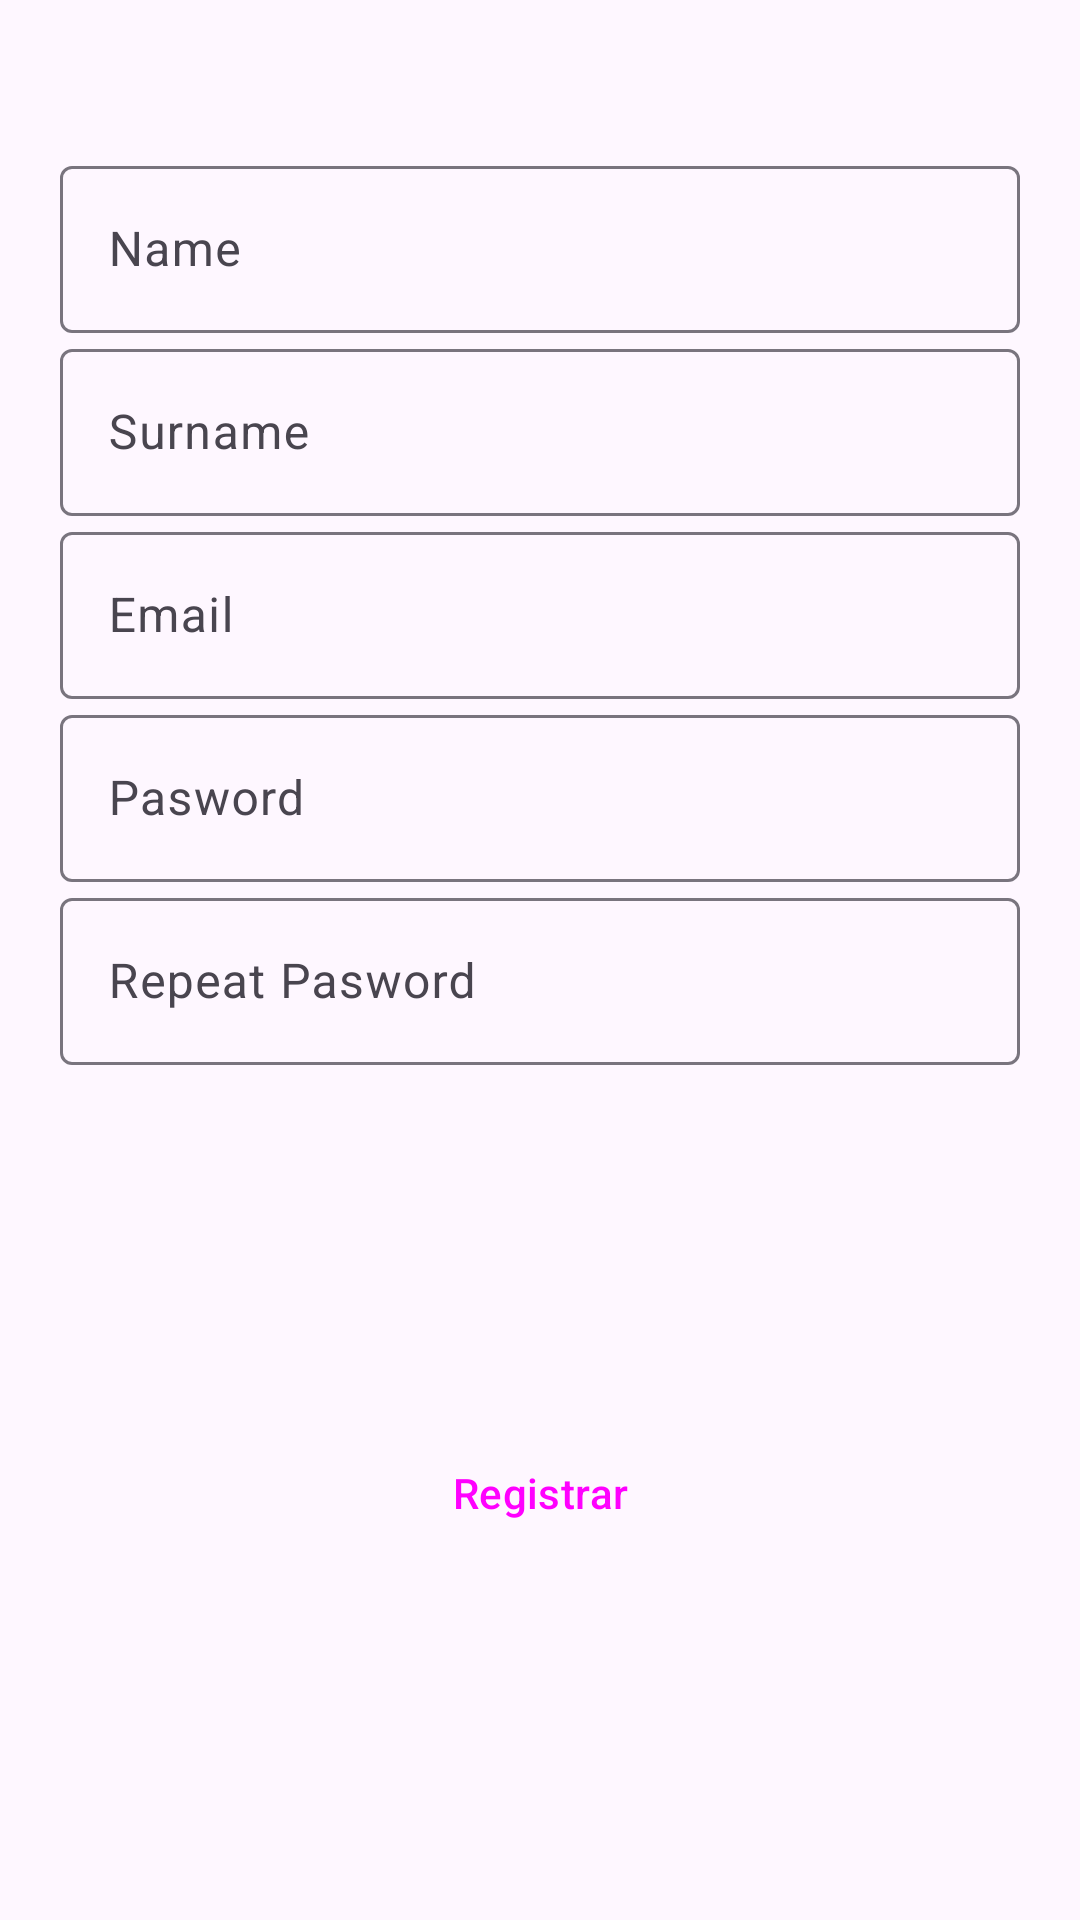

Reconstruct the res/layout file that produces this screen, plus the resources it refers to.
<!-- AndroidManifest.xml: application theme Theme.ReadyToEnjoy -->
<!-- res/layout/activity_register.xml -->
<?xml version="1.0" encoding="utf-8"?>
<androidx.constraintlayout.widget.ConstraintLayout xmlns:android="http://schemas.android.com/apk/res/android"
    xmlns:app="http://schemas.android.com/apk/res-auto"
    xmlns:tools="http://schemas.android.com/tools"
    android:layout_width="match_parent"
    android:layout_height="match_parent"
    tools:context=".ui.RegisterFragment">

    <com.google.android.material.textfield.TextInputLayout
        android:id="@+id/nameTF"
        android:layout_width="match_parent"
        android:layout_height="wrap_content"
        android:hint="Name"
        android:layout_marginTop="50dp"
        android:layout_marginHorizontal="20dp"
        android:layout_marginBottom="10dp"
        app:layout_constraintEnd_toEndOf="parent"
        app:layout_constraintStart_toStartOf="parent"
        app:layout_constraintTop_toTopOf="parent">

        <com.google.android.material.textfield.TextInputEditText
            android:id="@+id/registerName"
            android:layout_width="match_parent"
            android:layout_height="wrap_content" />

    </com.google.android.material.textfield.TextInputLayout>

    <com.google.android.material.textfield.TextInputLayout
        android:id="@+id/surnameTF"
        android:layout_width="match_parent"
        android:layout_height="wrap_content"
        android:layout_marginHorizontal="20dp"
        android:hint="Surname"
        app:layout_constraintEnd_toEndOf="parent"
        app:layout_constraintStart_toStartOf="parent"
        app:layout_constraintTop_toBottomOf="@+id/nameTF">

        <com.google.android.material.textfield.TextInputEditText
            android:id="@+id/registerSurname"
            android:layout_width="match_parent"
            android:layout_height="wrap_content" />
    </com.google.android.material.textfield.TextInputLayout>

    <com.google.android.material.textfield.TextInputLayout
        android:id="@+id/emailTF"
        android:layout_width="match_parent"
        android:layout_height="wrap_content"
        android:layout_marginHorizontal="20dp"
        android:hint="Email"
        app:layout_constraintEnd_toEndOf="parent"
        app:layout_constraintStart_toStartOf="parent"
        app:layout_constraintTop_toBottomOf="@+id/surnameTF">

        <com.google.android.material.textfield.TextInputEditText
            android:id="@+id/registerEmail"
            android:layout_width="match_parent"
            android:layout_height="wrap_content" />
    </com.google.android.material.textfield.TextInputLayout>
    <com.google.android.material.textfield.TextInputLayout
        android:id="@+id/paswordTF"
        android:layout_width="match_parent"
        android:layout_height="wrap_content"
        android:layout_marginHorizontal="20dp"
        android:hint="Pasword"
        app:layout_constraintEnd_toEndOf="parent"
        app:layout_constraintStart_toStartOf="parent"
        app:layout_constraintTop_toBottomOf="@+id/emailTF">

        <com.google.android.material.textfield.TextInputEditText
            android:id="@+id/registerPasword"
            android:layout_width="match_parent"
            android:layout_height="wrap_content" />
    </com.google.android.material.textfield.TextInputLayout>
    <com.google.android.material.textfield.TextInputLayout
        android:id="@+id/rePaswordTF"
        android:layout_width="match_parent"
        android:layout_height="wrap_content"
        android:layout_marginHorizontal="20dp"
        android:hint="Repeat Pasword"
        app:layout_constraintEnd_toEndOf="parent"
        app:layout_constraintStart_toStartOf="parent"
        app:layout_constraintTop_toBottomOf="@+id/paswordTF">

        <com.google.android.material.textfield.TextInputEditText
            android:id="@+id/registerRePasword"
            android:layout_width="match_parent"
            android:layout_height="wrap_content" />
    </com.google.android.material.textfield.TextInputLayout>

    <Button
        android:id="@+id/regBttn"
        style="?attr/materialButtonOutlinedStyle"
        android:layout_width="wrap_content"
        android:layout_height="wrap_content"
        android:text="Registrar"
        app:layout_constraintBottom_toBottomOf="parent"
        app:layout_constraintEnd_toEndOf="parent"
        app:layout_constraintStart_toStartOf="parent"
        app:layout_constraintTop_toBottomOf="@+id/rePaswordTF" />





</androidx.constraintlayout.widget.ConstraintLayout>
<!-- resources referenced by this layout -->
<resources>
  <style name="Theme.ReadyToEnjoy" parent="Base.Theme.ReadyToEnjoy" />
  <style name="Base.Theme.ReadyToEnjoy" parent="Theme.Material3.DayNight.NoActionBar">
          
          
      </style>
</resources>
